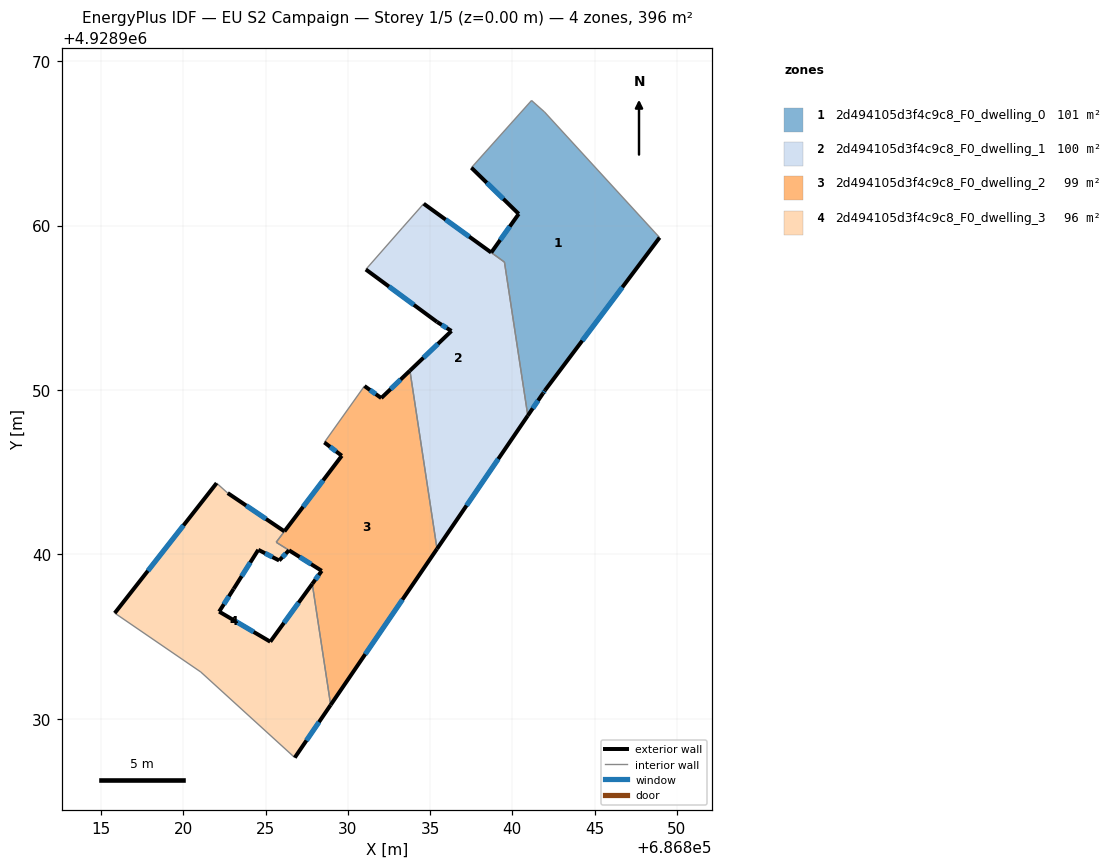
=== STOREY PLAN SPEC (per zone: floor XY polygon, exterior-wall plan segments, windows/doors) ===
zone 1: 2d494105d3f4c9c8_F0_dwelling_0  (101.0 m²)
  floor: (686841.96, 4928966.91) (686848.96, 4928959.27) (686841.99, 4928949.98) (686841.87, 4928949.80) (686840.94, 4928948.44) (686839.52, 4928957.78) (686838.72, 4928958.36) (686840.39, 4928960.71) (686837.51, 4928963.52) (686841.17, 4928967.61)
  exterior wall: (686841.87, 4928949.80) – (686841.99, 4928949.98)  [0.2 m]
    window: (686841.91, 4928949.86) – (686841.95, 4928949.93)  [0.1 m²]
  exterior wall: (686840.94, 4928948.44) – (686841.87, 4928949.80)  [1.6 m]
    window: (686841.24, 4928948.89) – (686841.57, 4928949.36)  [0.6 m²]
  exterior wall: (686840.39, 4928960.71) – (686838.72, 4928958.36)  [2.9 m]
    window: (686839.85, 4928959.95) – (686839.26, 4928959.13)  [1.1 m²]
  exterior wall: (686837.51, 4928963.52) – (686840.39, 4928960.71)  [4.0 m]
    window: (686838.45, 4928962.61) – (686839.45, 4928961.63)  [1.5 m²]
  exterior wall: (686841.99, 4928949.98) – (686848.96, 4928959.27)  [11.6 m]
    window: (686844.26, 4928953.00) – (686846.69, 4928956.25)  [4.3 m²]
  interior walls: 5
zone 2: 2d494105d3f4c9c8_F0_dwelling_1  (100.0 m²)
  floor: (686839.52, 4928957.78) (686840.94, 4928948.44) (686835.42, 4928940.34) (686833.77, 4928951.18) (686836.30, 4928953.59) (686835.42, 4928954.14) (686831.09, 4928957.33) (686833.31, 4928959.86) (686834.61, 4928961.33)
  exterior wall: (686838.72, 4928958.37) – (686834.61, 4928961.33)  [5.1 m]
    window: (686837.38, 4928959.33) – (686835.95, 4928960.37)  [1.9 m²]
  exterior wall: (686835.42, 4928940.34) – (686840.94, 4928948.44)  [9.8 m]
    window: (686837.22, 4928942.98) – (686839.15, 4928945.81)  [3.6 m²]
  exterior wall: (686836.30, 4928953.59) – (686833.77, 4928951.18)  [3.5 m]
    window: (686835.48, 4928952.81) – (686834.60, 4928951.97)  [1.3 m²]
  exterior wall: (686835.42, 4928954.14) – (686836.30, 4928953.59)  [1.0 m]
    window: (686835.71, 4928953.97) – (686836.01, 4928953.77)  [0.4 m²]
  exterior wall: (686831.09, 4928957.33) – (686835.42, 4928954.14)  [5.4 m]
    window: (686832.50, 4928956.30) – (686834.01, 4928955.18)  [2.0 m²]
  interior walls: 5
zone 3: 2d494105d3f4c9c8_F0_dwelling_2  (99.3 m²)
  floor: (686833.77, 4928951.18) (686835.42, 4928940.34) (686828.95, 4928930.85) (686827.83, 4928938.21) (686828.41, 4928939.00) (686825.64, 4928940.74) (686829.63, 4928946.00) (686828.57, 4928946.82) (686831.01, 4928950.25) (686832.03, 4928949.51)
  exterior wall: (686828.95, 4928930.85) – (686835.42, 4928940.34)  [11.5 m]
    window: (686831.06, 4928933.94) – (686833.32, 4928937.25)  [4.2 m²]
  exterior wall: (686828.41, 4928939.00) – (686827.83, 4928938.21)  [1.0 m]
    window: (686828.22, 4928938.75) – (686828.02, 4928938.47)  [0.4 m²]
  exterior wall: (686828.57, 4928946.82) – (686829.63, 4928946.00)  [1.3 m]
    window: (686828.91, 4928946.55) – (686829.28, 4928946.27)  [0.5 m²]
  exterior wall: (686832.03, 4928949.51) – (686831.01, 4928950.25)  [1.3 m]
    window: (686831.70, 4928949.75) – (686831.34, 4928950.01)  [0.5 m²]
  exterior wall: (686833.77, 4928951.18) – (686832.03, 4928949.51)  [2.4 m]
    window: (686833.21, 4928950.64) – (686832.60, 4928950.06)  [0.9 m²]
  exterior wall: (686826.42, 4928940.25) – (686828.41, 4928939.00)  [2.3 m]
    window: (686827.07, 4928939.85) – (686827.76, 4928939.41)  [0.9 m²]
  exterior wall: (686829.63, 4928946.00) – (686826.14, 4928941.40)  [5.8 m]
    window: (686828.50, 4928944.51) – (686827.28, 4928942.90)  [2.1 m²]
  interior walls: 5
zone 4: 2d494105d3f4c9c8_F0_dwelling_3  (96.2 m²)
  floor: (686826.14, 4928941.40) (686825.64, 4928940.74) (686826.42, 4928940.25) (686825.82, 4928939.63) (686824.55, 4928940.28) (686823.05, 4928937.90) (686822.17, 4928936.52) (686825.28, 4928934.69) (686827.83, 4928938.21) (686828.95, 4928930.85) (686826.77, 4928927.64) (686821.05, 4928932.85) (686815.82, 4928936.43) (686822.02, 4928944.34) (686822.69, 4928943.73)
  exterior wall: (686822.17, 4928936.52) – (686823.05, 4928937.90)  [1.6 m]
    window: (686822.46, 4928936.97) – (686822.76, 4928937.46)  [0.6 m²]
  exterior wall: (686825.28, 4928934.69) – (686822.17, 4928936.52)  [3.6 m]
    window: (686824.27, 4928935.29) – (686823.18, 4928935.93)  [1.3 m²]
  exterior wall: (686827.83, 4928938.21) – (686825.28, 4928934.69)  [4.3 m]
    window: (686827.00, 4928937.07) – (686826.11, 4928935.84)  [1.6 m²]
  exterior wall: (686826.77, 4928927.64) – (686828.95, 4928930.85)  [3.9 m]
    window: (686827.48, 4928928.69) – (686828.24, 4928929.81)  [1.4 m²]
  exterior wall: (686822.02, 4928944.34) – (686815.82, 4928936.43)  [10.0 m]
    window: (686820.00, 4928941.77) – (686817.84, 4928939.01)  [3.7 m²]
  exterior wall: (686826.14, 4928941.40) – (686822.69, 4928943.73)  [4.2 m]
    window: (686825.02, 4928942.16) – (686823.81, 4928942.98)  [1.5 m²]
  exterior wall: (686825.82, 4928939.63) – (686826.42, 4928940.25)  [0.9 m]
    window: (686826.01, 4928939.83) – (686826.22, 4928940.05)  [0.3 m²]
  exterior wall: (686824.55, 4928940.28) – (686825.82, 4928939.63)  [1.4 m]
    window: (686824.96, 4928940.07) – (686825.41, 4928939.85)  [0.5 m²]
  exterior wall: (686823.05, 4928937.90) – (686824.55, 4928940.28)  [2.8 m]
    window: (686823.54, 4928938.68) – (686824.06, 4928939.51)  [1.0 m²]
  interior walls: 6

=== DERIVED (storey summary) ===
Building: EU S2 Campaign
Storey: 1 of 5  (floor level z = 0.00 m)
Storey gross floor area: 396.3 m²
Zones on this storey: 4
  - 2d494105d3f4c9c8_F0_dwelling_0: floor 101.0 m²; exterior wall 20.4 m (61.1 m²); 5 window(s) 7.5 m²; WWR 12.2%
  - 2d494105d3f4c9c8_F0_dwelling_1: floor 100.0 m²; exterior wall 24.8 m (74.3 m²); 5 window(s) 9.1 m²; WWR 12.2%
  - 2d494105d3f4c9c8_F0_dwelling_2: floor 99.3 m²; exterior wall 25.6 m (76.8 m²); 7 window(s) 9.4 m²; WWR 12.2%
  - 2d494105d3f4c9c8_F0_dwelling_3: floor 96.2 m²; exterior wall 32.8 m (98.3 m²); 9 window(s) 12.0 m²; WWR 12.2%
Zone adjacency (shared interzone walls):
  - 2d494105d3f4c9c8_F0_dwelling_0 ↔ 2d494105d3f4c9c8_F0_dwelling_1
  - 2d494105d3f4c9c8_F0_dwelling_1 ↔ 2d494105d3f4c9c8_F0_dwelling_2
  - 2d494105d3f4c9c8_F0_dwelling_2 ↔ 2d494105d3f4c9c8_F0_dwelling_3